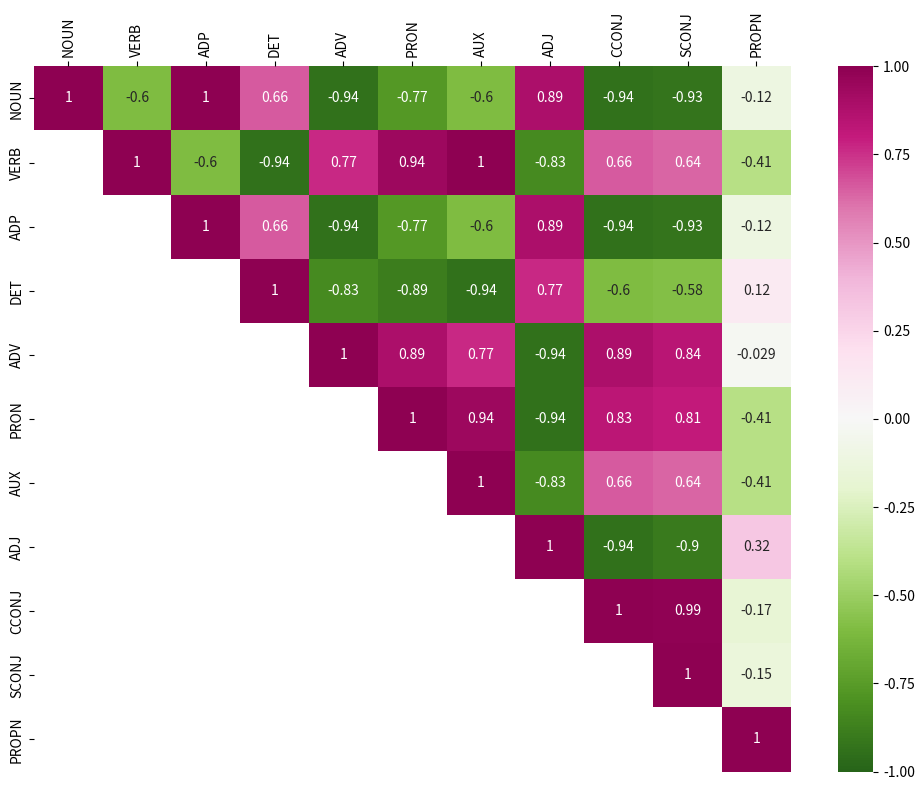

This chart was generated by the following Python code:
import matplotlib.pyplot as plt
import numpy as np
import pandas as pd
import seaborn as sns

# 1. Dati percentuali aggiornati
data_percentuali = {
    "UPOS": ["NOUN", "VERB", "ADP", "ADJ", "DET", "PROPN", "ADV", "PRON", "AUX", "CCONJ", "NUM", "SCONJ", "X", "INTJ", "SYM", "PART"],
    "ISDT": [20.96, 10.18, 16.56, 7.17, 16.48, 6.70, 5.95, 5.02, 4.51, 2.99, 2.00, 1.28, 0.09, 0.08, 0.01, 0.00],
    "ParlaMint": [23.07, 11.16, 16.77, 6.19, 17.62, 0.96, 5.89, 6.23, 5.40, 3.19, 1.33, 2.13, 0.02, 0.02, 0.00, 0.00],
    "PolSo": [19.38, 13.52, 13.56, 6.18, 11.67, 2.27, 9.05, 9.33, 6.52, 3.86, 0.71, 3.47, 0.03, 0.41, 0.04, 0.00],
    "Ittok": [17.90, 14.44, 12.36, 5.54, 11.41, 1.74, 10.59, 10.37, 6.67, 4.08, 0.79, 3.48, 0.06, 0.51, 0.06, 0.00],
    "Gen": [16.51, 15.30, 11.23, 4.93, 11.17, 1.24, 12.04, 11.35, 6.81, 4.29, 0.87, 3.48, 0.08, 0.60, 0.08, 0.00],
    "KIParla": [14.28, 12.76, 10.19, 5.07, 11.75, 2.27, 11.84, 10.07, 5.59, 5.36, 0.92, 3.74, 1.90, 4.23, 0.02, 0.01],
}

df_pct = pd.DataFrame(data_percentuali).set_index("UPOS")

# 2. Selezioniamo SOLO le 11 UPOS presenti nella tua immagine, nell'ordine esatto
upos_selezionate = ["NOUN", "VERB", "ADP", "DET", "ADV", "PRON", "AUX", "ADJ", "CCONJ", "SCONJ", "PROPN"]
df_filtered = df_pct.loc[upos_selezionate]

# Trasponiamo per avere i corpora sulle righe e calcoliamo spearman
matrice_spearman = df_filtered.T.corr(method="spearman")

# 3. Creiamo la "maschera" per nascondere il triangolo inferiore
# k=-1 nasconde tutto ciò che sta rigorosamente sotto la diagonale principale
mask = np.tril(np.ones_like(matrice_spearman, dtype=bool), k=-1)

# 4. Generazione del grafico
plt.figure(figsize=(10, 8))

# Disegniamo la heatmap applicando maschera e colori specifici
sns.heatmap(
    matrice_spearman, 
    mask=mask,               # Nasconde il triangolo inferiore
    annot=True,              # Mostra i numeri
    cmap="PiYG_r",           # Mappa colori Rosa (+1) e Verde (-1)
    vmin=-1,                 # Valore minimo scala
    vmax=1,                  # Valore massimo scala
    fmt=".2g",               # Formatta i numeri per rimuovere gli zeri finali superflui (es. -0.61 invece di -0.610)
    linewidths=0             # Nessun bordo tra le celle, come nella tua immagine
)

# Mettiamo le etichette dell'asse X in alto per replicare l'immagine originale
plt.tick_params(axis='x', bottom=False, top=True, labelbottom=False, labeltop=True)
plt.xticks(rotation=90) # Ruotiamo le etichette in alto di 90 gradi

# Rimuoviamo i nomi degli assi "UPOS" per pulizia
plt.xlabel('')
plt.ylabel('')

plt.tight_layout()
plt.show()
